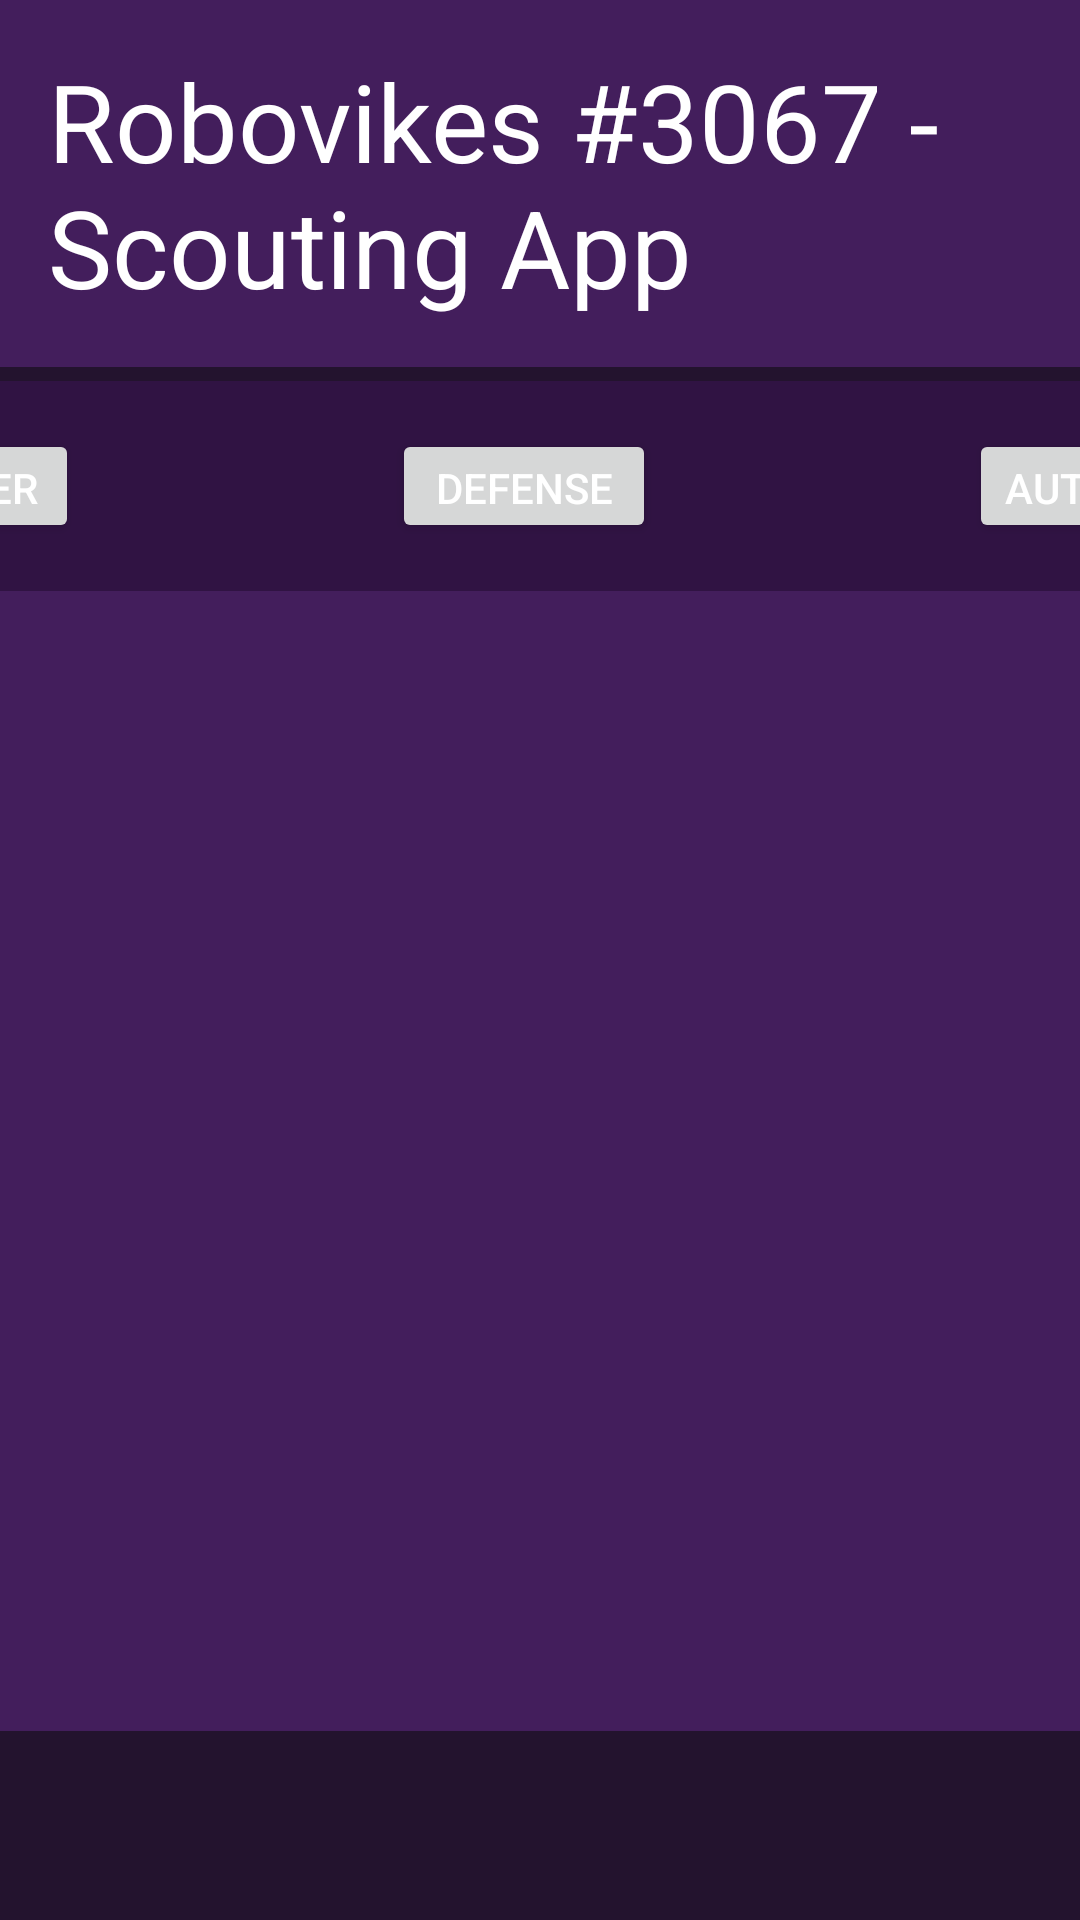

Android layout source for this screen:
<!-- AndroidManifest.xml: application theme Theme.ScoutingApp2024 -->
<!-- res/layout/teams.xml -->
<?xml version="1.0" encoding="utf-8"?>
<androidx.constraintlayout.widget.ConstraintLayout xmlns:android="http://schemas.android.com/apk/res/android"
    xmlns:app="http://schemas.android.com/apk/res-auto"
    xmlns:tools="http://schemas.android.com/tools"
    android:id="@+id/teamsLayout"
    android:layout_width="match_parent"
    android:layout_height="match_parent"
    android:background="#23132e">

    <LinearLayout
        android:layout_width="match_parent"
        android:layout_height="@dimen/_35sdp"
        android:background="#431e5c"
        android:gravity="center_vertical"
        android:orientation="horizontal"
        android:padding="16dp"
        app:layout_constraintEnd_toEndOf="parent"
        app:layout_constraintHorizontal_bias="0.5"
        app:layout_constraintStart_toStartOf="parent"
        app:layout_constraintTop_toTopOf="parent">

        <TextView
            android:id="@+id/TESTINGTITLE"
            android:layout_width="wrap_content"
            android:layout_height="wrap_content"
            android:text="Robovikes #3067 - Scouting App"
            android:textColor="@color/white"
            android:textSize="36sp" />

        <Space
            android:layout_width="0dp"
            android:layout_height="0dp"
            android:layout_weight="1"></Space>

        <ImageButton
            android:id="@+id/TeamsToMain"
            android:layout_width="wrap_content"
            android:layout_height="wrap_content"
            android:layout_margin="2dp"
            android:background="@null"
            android:src="@drawable/chooseteamicon"></ImageButton>
    </LinearLayout>

    <LinearLayout
        android:layout_width="900dp"
        android:layout_height="450dp"
        android:layout_marginTop="64dp"
        android:background="#431e5c"
        android:orientation="vertical"
        app:layout_constraintBottom_toBottomOf="parent"
        app:layout_constraintEnd_toEndOf="parent"
        app:layout_constraintHorizontal_bias="0.5"
        app:layout_constraintStart_toStartOf="parent"
        app:layout_constraintTop_toTopOf="parent"
        app:layout_constraintVertical_bias="0.5">
        <LinearLayout
            android:layout_width="match_parent"
            android:layout_height="70dp"
            android:background="#301343"
            android:padding="16dp"
            android:gravity="center_vertical">
            <Button
                android:id="@+id/teamsAmpButton"
                android:layout_width="wrap_content"
                android:layout_height="wrap_content"
                android:text="Amp"
                android:textColor="@color/white">
            </Button>
            <Space
                android:layout_width="0dp"
                android:layout_height="0dp"
                android:layout_weight="1">
            </Space>
            <Button
                android:id="@+id/teamsSpeakerButton"
                android:layout_width="wrap_content"
                android:layout_height="wrap_content"
                android:text="Speaker"
                android:textColor="@color/white">
            </Button>
            <Space
                android:layout_width="0dp"
                android:layout_height="0dp"
                android:layout_weight="1">
            </Space>
            <Button
                android:id="@+id/teamsDefenseButton"
                android:layout_width="wrap_content"
                android:layout_height="wrap_content"
                android:text="Defense"
                android:textColor="@color/white">
            </Button>
            <Space
                android:layout_width="0dp"
                android:layout_height="0dp"
                android:layout_weight="1">
            </Space>
            <Button
                android:id="@+id/teamsAutoButton"
                android:layout_width="wrap_content"
                android:layout_height="wrap_content"
                android:text="Auto Path"
                android:textColor="@color/white">
            </Button>
            <Space
                android:layout_width="0dp"
                android:layout_height="0dp"
                android:layout_weight="1">
            </Space>
            <Button
                android:id="@+id/teamsScoringButton"
                android:layout_width="wrap_content"
                android:layout_height="wrap_content"
                android:text="Scoring"
                android:textColor="@color/white">
            </Button>
        </LinearLayout>
        <RelativeLayout
            android:layout_width="match_parent"
            android:layout_height="match_parent">
            <ScrollView
                android:layout_width="match_parent"
                android:layout_height="match_parent"
                android:id="@+id/teamsAmpView"
                android:padding="16dp">
            </ScrollView>
            <ScrollView
                android:layout_width="match_parent"
                android:layout_height="match_parent"
                android:id="@+id/teamsSpeakerView"
                android:padding="16dp">
            </ScrollView>
            <ScrollView
                android:layout_width="match_parent"
                android:layout_height="match_parent"
                android:id="@+id/teamsDefenseView"
                android:padding="16dp">
            </ScrollView>
            <ScrollView
                android:layout_width="match_parent"
                android:layout_height="match_parent"
                android:id="@+id/teamsAutoView"
                android:padding="16dp">
            </ScrollView>
            <ScrollView
                android:layout_width="match_parent"
                android:layout_height="match_parent"
                android:id="@+id/teamsScoringView"
                android:padding="16dp">
            </ScrollView>
        </RelativeLayout>
    </LinearLayout>
</androidx.constraintlayout.widget.ConstraintLayout>
<!-- resources referenced by this layout -->
<resources>
  <!-- drawable chooseteamicon (drawable) -->
  <vector android:height="50dp" android:tint="#FFFFFF"
      android:viewportHeight="24" android:viewportWidth="24"
      android:width="50dp" xmlns:android="http://schemas.android.com/apk/res/android">
      <path android:fillColor="@android:color/white" android:pathData="M18,11v2h4v-2h-4zM16,17.61c0.96,0.71 2.21,1.65 3.2,2.39 0.4,-0.53 0.8,-1.07 1.2,-1.6 -0.99,-0.74 -2.24,-1.68 -3.2,-2.4 -0.4,0.54 -0.8,1.08 -1.2,1.61zM20.4,5.6c-0.4,-0.53 -0.8,-1.07 -1.2,-1.6 -0.99,0.74 -2.24,1.68 -3.2,2.4 0.4,0.53 0.8,1.07 1.2,1.6 0.96,-0.72 2.21,-1.65 3.2,-2.4zM4,9c-1.1,0 -2,0.9 -2,2v2c0,1.1 0.9,2 2,2h1v4h2v-4h1l5,3L13,6L8,9L4,9zM15.5,12c0,-1.33 -0.58,-2.53 -1.5,-3.35v6.69c0.92,-0.81 1.5,-2.01 1.5,-3.34z"/>
  </vector>
  <style name="Theme.ScoutingApp2024" parent="Base.Theme.ScoutingApp2024" />
  <style name="Base.Theme.ScoutingApp2024" parent="Theme.Material3.DayNight.NoActionBar">
          
          
      </style>
  <!-- not gathered from this repository: default colours our renderer supplied (Android Studio template values) -->
  <color name="white">#FFFFFFFF</color>
</resources>
